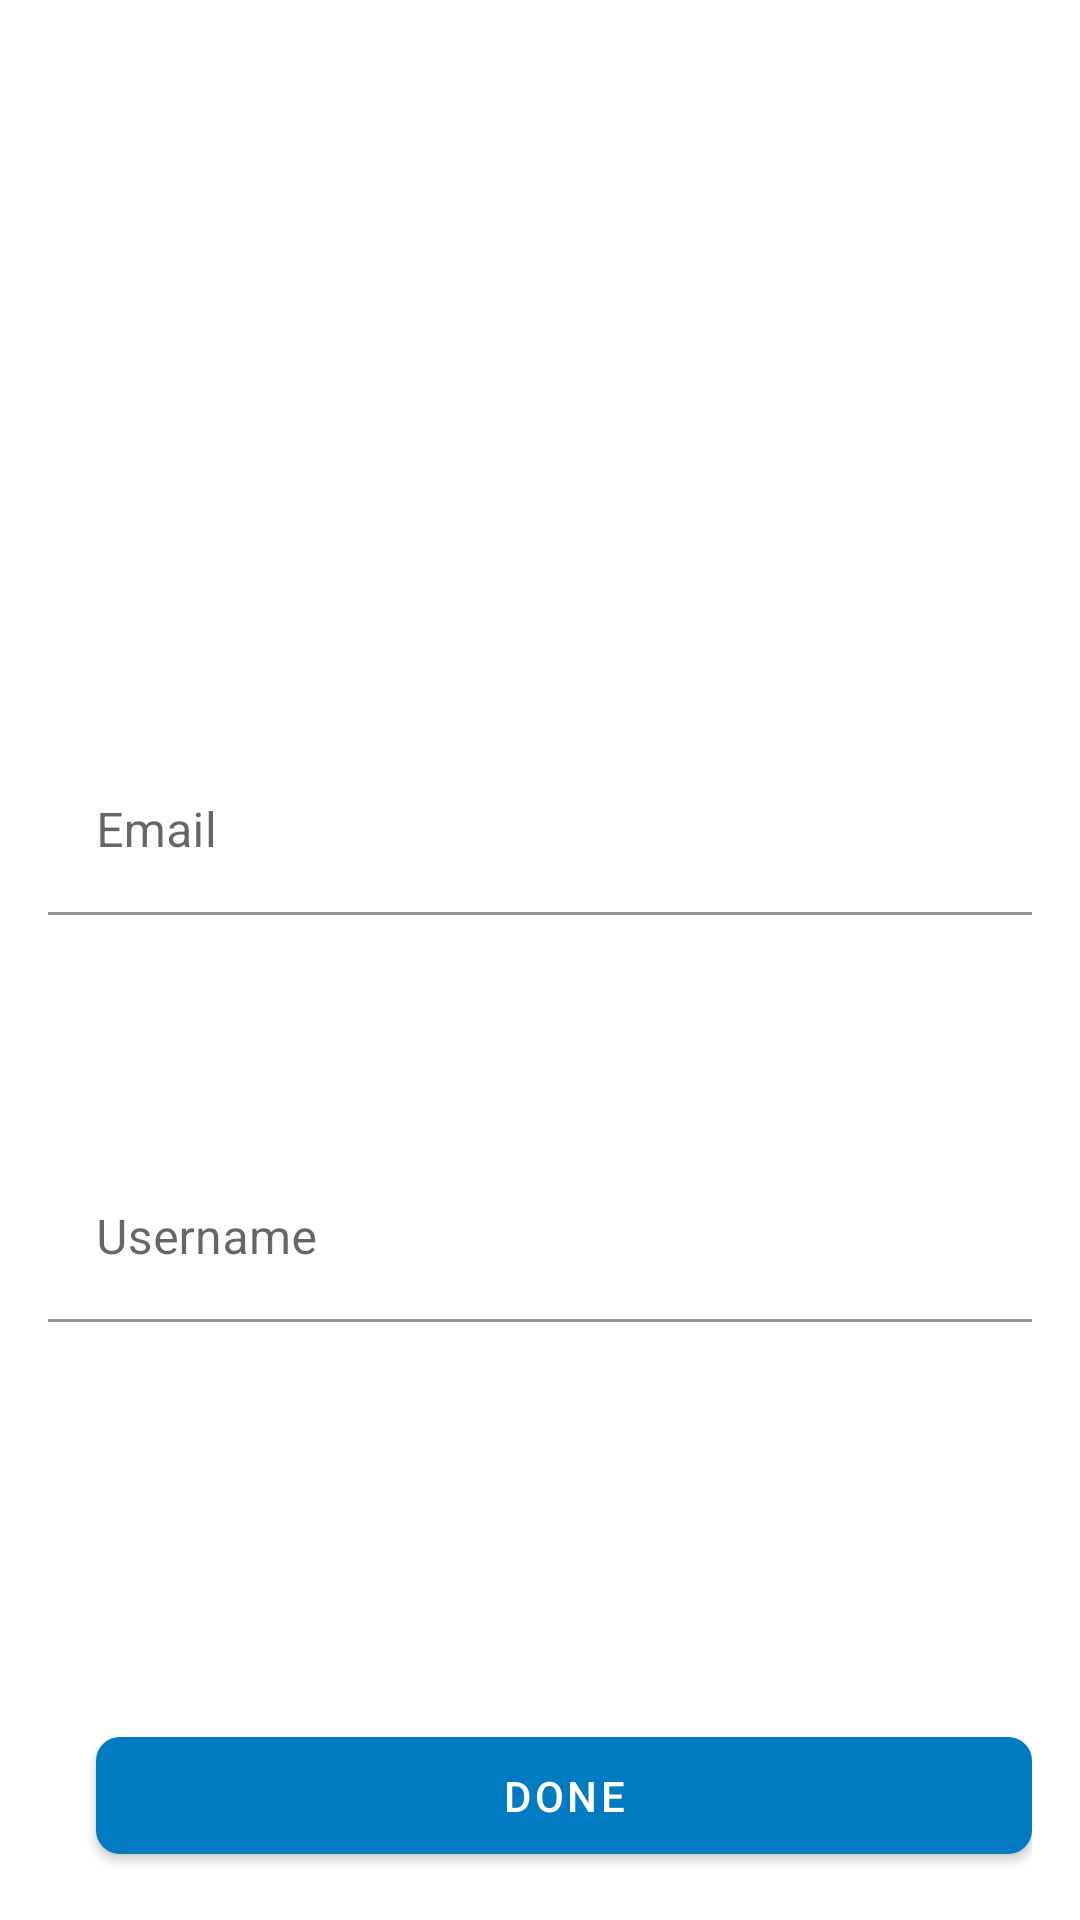

Write the Android layout XML for this screen, with the resource values it uses.
<!-- AndroidManifest.xml: application theme AppTheme -->
<!-- res/layout/fragment_update_account.xml -->
<?xml version="1.0" encoding="utf-8"?>
    <androidx.constraintlayout.widget.ConstraintLayout
    xmlns:android="http://schemas.android.com/apk/res/android"
    xmlns:app="http://schemas.android.com/apk/res-auto"
    xmlns:tools="http://schemas.android.com/tools"
    tools:context=".ui.main.account.UpdateAccountFragment"

    android:layout_width="match_parent"
        android:layout_height="500dp"
        android:padding="16dp">


        <com.google.android.material.textfield.TextInputLayout
            android:id="@+id/email_layout"
            android:layout_width="match_parent"
            android:layout_height="wrap_content"
            android:layout_marginTop="50dp"
            android:hint="@string/email_field"
            app:layout_constraintBottom_toTopOf="@+id/username_layout"
            app:layout_constraintLeft_toLeftOf="parent"
            app:layout_constraintRight_toRightOf="parent"
            app:layout_constraintTop_toTopOf="parent"

            app:layout_constraintVertical_chainStyle="packed">

            <EditText
                android:id="@+id/input_email"
                android:layout_width="match_parent"
                android:layout_height="wrap_content"
                android:background="#fff"
                android:imeOptions="flagNoExtractUi"
                android:inputType="textEmailAddress"
                android:textColor="#000" />

        </com.google.android.material.textfield.TextInputLayout>

        <com.google.android.material.textfield.TextInputLayout
            android:id="@+id/username_layout"
            android:layout_width="match_parent"
            android:layout_height="wrap_content"
            android:layout_marginTop="50dp"
            android:hint="@string/field_username"
            app:layout_constraintBottom_toBottomOf="parent"
            app:layout_constraintLeft_toLeftOf="parent"
            app:layout_constraintRight_toRightOf="parent"
            app:layout_constraintTop_toBottomOf="@+id/email_layout">

            <EditText
                android:id="@+id/input_username"
                android:layout_width="match_parent"
                android:layout_height="wrap_content"
                android:layout_marginTop="30dp"
                android:background="#fff"
                android:imeOptions="flagNoExtractUi"
                android:inputType="text"
                android:textColor="#000" />

        </com.google.android.material.textfield.TextInputLayout>


    <com.google.android.material.button.MaterialButton
        android:id="@+id/done_button"
        style="@style/Widget.MaterialComponents.Button.Icon"
        android:layout_width="match_parent"
        android:layout_height="wrap_content"
        android:layout_marginStart="16dp"
        android:text="Done"
        android:padding="10dp"
        app:backgroundTint="@color/colorPrimaryDark"
        app:cornerRadius="8dp"
        app:iconGravity="end"
        app:layout_constraintBottom_toBottomOf="parent"
        app:layout_constraintLeft_toLeftOf="parent"
        app:layout_constraintRight_toRightOf="parent"
        app:layout_constraintStart_toStartOf="parent" />



    </androidx.constraintlayout.widget.ConstraintLayout>
<!-- resources referenced by this layout -->
<resources>
  <color name="colorPrimaryDark">#007ac1</color>
  <string name="email_field">Email</string>
  <string name="field_username">Username</string>
  <style name="AppTheme" parent="Theme.MaterialComponents.Light.NoActionBar">
          
          <item name="colorPrimary">@color/colorPrimary</item>
          <item name="colorPrimaryDark">@color/colorPrimaryDark</item>
          <item name="colorAccent">@color/colorAccent</item>
          <item name="md_color_button_text">@color/tealDark</item>
      </style>
  <color name="colorPrimary">#03a9f4</color>
  <color name="colorAccent">#FF4081</color>
  <color name="tealDark">#0094DE</color>
</resources>
